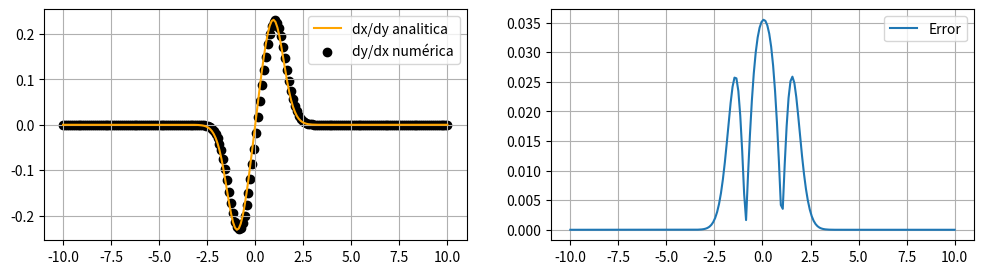

Python code for this plot:
# -*- coding: utf-8 -*-

import matplotlib.pyplot as plt
import numpy as np


X = np.linspace(-10,10,200)
h = X[1]-X[0]
Kernel = [-1,0,1]

derivados = []
derivados.append(0)
function = lambda x : 1 / ((1+ np.exp(-x**2))**(1/2))
func_deriv = lambda x : ((np.exp(-x**2))*x)/((1+np.exp(-x**2))**(3/2))
for i  in range(len(X)-1):  
       valor = ((function(X[i-1])*Kernel[0])+(function(X[i])*Kernel[1])+(function(X[i+1])*Kernel[2]))/(2*h)
       derivados.append(valor)
       
error = abs(func_deriv(X)- derivados)         

fig = plt.figure(figsize=(12,3))
ax = fig.add_subplot(1,2,1)
ax.plot(X,func_deriv(X) , color = "orange")
ax.scatter(X,derivados, color = "black")
plt.legend(["dx/dy analitica" , "dy/dx numérica"] )
plt.grid()

ax1 = fig.add_subplot(1,2,2)
ax1.plot(X , error)
plt.legend(["Error" ] )
plt.grid()